Photos from the image-classification dataset "abeilles-cap200" in the GitHub repository axelcarlier/abeilles-cap200. Its 73 classes are: Amegilla quadrifasciata, Andrena agilissima, Andrena bicolor, Andrena cineraria, Andrena clarkella, Andrena denticulata, Andrena flavipes, Andrena florea, Andrena fulva, Andrena gravida, Andrena haemorrhoa, Andrena hattorfiana, Andrena nigroaenea, Andrena nitida, Andrena nycthemera, Andrena thoracica, Andrena vaga, Andrena ventralis, Anthidiellum strigatum, Anthidium florentinum, Anthidium manicatum, Anthidium oblongatum, Anthidium septemspinosum, Anthophora bimaculata, Anthophora furcata, Anthophora plumipes, Apis mellifera, Apis mellifera iberiensis, Bombus argillaceus, Bombus bohemicus, Bombus campestris, Bombus hortorum, Bombus humilis, Bombus hypnorum, Bombus lapidarius, Bombus lucorum, Bombus muscorum, Bombus pascuorum, Bombus pratorum, Bombus ruderatus, Bombus rupestris, Bombus sylvarum, Bombus terrestris, Bombus terrestris lusitanicus, Bombus vestalis, Ceratina cucurbitina, Chelostoma florisomne, Colletes cunicularius, Colletes hederae, Dasypoda hirtipes, Halictus rubicundus, Halictus scabiosae, Halictus sexcinctus, Heriades truncorum, Hylaeus variegatus, Lithurgus chrysurus, Macropis europaea, Megachile centuncularis, Megachile ericetorum, Megachile sculpturalis, Melecta albifrons, Nomada goodeniana, Nomada lathburiana, Osmia aurulenta, Osmia bicolor, Osmia bicornis, Osmia caerulescens, Osmia cornuta, Rhodanthidium septemdentatum, Rhodanthidium sticticum, Sphecodes albilabris, Xylocopa valga, Xylocopa violacea.

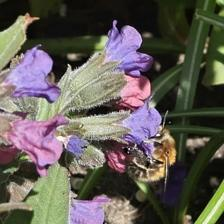
Label: Anthophora plumipes

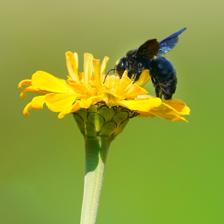
Label: Xylocopa violacea

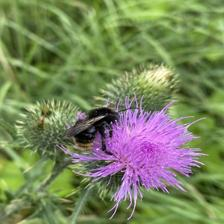
Label: Bombus rupestris

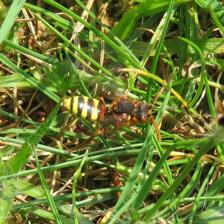
Label: Nomada lathburiana

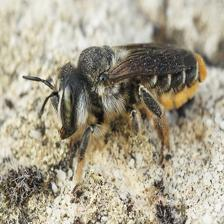
Label: Lithurgus chrysurus

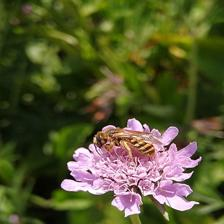
Label: Halictus scabiosae
